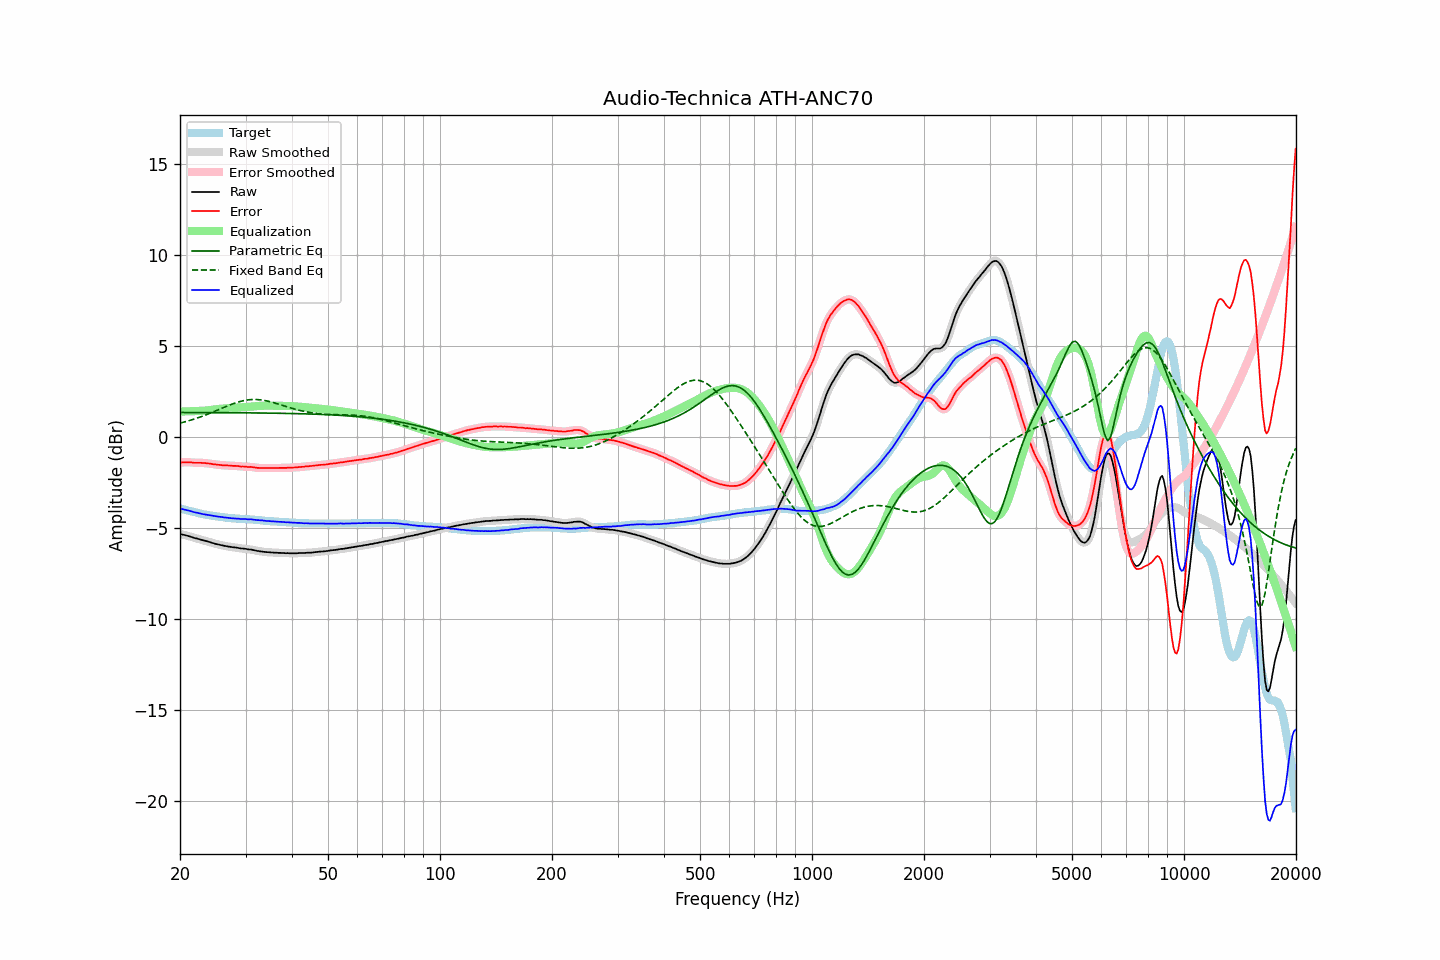

The table this chart was drawn from, first rows:
frequency, raw, error, smoothed, error_smoothed, equalization, parametric_eq, fixed_band_eq, equalized_raw, equalized_smoothed, target
20.00, -5.34, -1.41, -5.34, -1.41, 1.40, 1.34, 0.75, -3.94, -3.94, -3.94
20.20, -5.36, -1.41, -5.36, -1.40, 1.40, 1.34, 0.78, -3.96, -3.96, -3.96
20.40, -5.38, -1.40, -5.38, -1.40, 1.40, 1.34, 0.80, -3.98, -3.98, -3.99
20.61, -5.40, -1.40, -5.40, -1.40, 1.40, 1.34, 0.83, -4.00, -4.00, -4.01
20.81, -5.42, -1.40, -5.42, -1.39, 1.40, 1.34, 0.85, -4.02, -4.02, -4.03
21.02, -5.45, -1.40, -5.45, -1.40, 1.40, 1.34, 0.88, -4.05, -4.04, -4.06
21.23, -5.47, -1.40, -5.47, -1.40, 1.40, 1.34, 0.90, -4.07, -4.07, -4.08
21.44, -5.50, -1.41, -5.50, -1.41, 1.41, 1.34, 0.93, -4.09, -4.10, -4.10
21.66, -5.53, -1.42, -5.53, -1.42, 1.41, 1.34, 0.96, -4.12, -4.12, -4.12
21.87, -5.56, -1.43, -5.56, -1.42, 1.42, 1.34, 0.99, -4.15, -4.14, -4.14
22.09, -5.58, -1.43, -5.58, -1.43, 1.42, 1.34, 1.01, -4.16, -4.16, -4.16
22.31, -5.60, -1.43, -5.60, -1.43, 1.42, 1.34, 1.04, -4.18, -4.18, -4.18
22.54, -5.63, -1.43, -5.63, -1.43, 1.43, 1.34, 1.08, -4.20, -4.20, -4.20
22.76, -5.65, -1.43, -5.65, -1.43, 1.43, 1.34, 1.11, -4.22, -4.22, -4.23
22.99, -5.68, -1.44, -5.68, -1.43, 1.43, 1.34, 1.14, -4.25, -4.24, -4.25
23.22, -5.70, -1.44, -5.70, -1.44, 1.44, 1.34, 1.17, -4.26, -4.26, -4.27
23.45, -5.72, -1.45, -5.72, -1.45, 1.45, 1.34, 1.21, -4.27, -4.28, -4.28
23.69, -5.75, -1.46, -5.75, -1.45, 1.46, 1.34, 1.24, -4.29, -4.29, -4.30
23.92, -5.77, -1.47, -5.77, -1.47, 1.47, 1.34, 1.28, -4.30, -4.31, -4.31
24.16, -5.80, -1.48, -5.80, -1.48, 1.48, 1.34, 1.31, -4.32, -4.32, -4.33
24.40, -5.83, -1.50, -5.83, -1.49, 1.49, 1.34, 1.35, -4.34, -4.34, -4.34
24.65, -5.85, -1.51, -5.85, -1.51, 1.50, 1.33, 1.39, -4.35, -4.35, -4.35
24.89, -5.88, -1.52, -5.88, -1.52, 1.52, 1.33, 1.42, -4.37, -4.36, -4.37
25.14, -5.90, -1.53, -5.90, -1.53, 1.53, 1.33, 1.46, -4.37, -4.37, -4.38
25.39, -5.92, -1.54, -5.92, -1.54, 1.54, 1.33, 1.50, -4.38, -4.39, -4.39
25.65, -5.94, -1.55, -5.94, -1.55, 1.55, 1.33, 1.54, -4.40, -4.40, -4.40
25.91, -5.96, -1.56, -5.96, -1.56, 1.55, 1.33, 1.57, -4.41, -4.41, -4.41
26.16, -5.98, -1.57, -5.98, -1.56, 1.56, 1.33, 1.61, -4.42, -4.42, -4.42
26.43, -6.00, -1.57, -6.00, -1.57, 1.57, 1.33, 1.65, -4.44, -4.43, -4.44
26.69, -6.01, -1.57, -6.01, -1.57, 1.57, 1.33, 1.68, -4.44, -4.44, -4.45
26.96, -6.03, -1.58, -6.03, -1.57, 1.58, 1.33, 1.72, -4.46, -4.45, -4.46
27.23, -6.04, -1.58, -6.04, -1.58, 1.58, 1.33, 1.76, -4.46, -4.46, -4.47
27.50, -6.06, -1.59, -6.06, -1.59, 1.58, 1.33, 1.79, -4.48, -4.47, -4.48
27.77, -6.07, -1.60, -6.07, -1.59, 1.59, 1.33, 1.82, -4.48, -4.48, -4.48
28.05, -6.08, -1.60, -6.08, -1.60, 1.60, 1.33, 1.85, -4.48, -4.48, -4.49
28.33, -6.09, -1.60, -6.09, -1.60, 1.60, 1.33, 1.88, -4.49, -4.49, -4.50
28.62, -6.10, -1.61, -6.11, -1.61, 1.61, 1.33, 1.91, -4.49, -4.50, -4.50
28.90, -6.12, -1.62, -6.12, -1.62, 1.62, 1.33, 1.94, -4.50, -4.50, -4.51
29.19, -6.14, -1.64, -6.13, -1.63, 1.62, 1.32, 1.96, -4.52, -4.51, -4.51
29.48, -6.14, -1.63, -6.14, -1.63, 1.63, 1.32, 1.98, -4.51, -4.52, -4.52
29.78, -6.15, -1.64, -6.15, -1.64, 1.63, 1.32, 2.00, -4.52, -4.52, -4.52
30.08, -6.16, -1.64, -6.16, -1.64, 1.64, 1.32, 2.02, -4.52, -4.52, -4.53
30.38, -6.18, -1.66, -6.18, -1.65, 1.65, 1.32, 2.03, -4.53, -4.53, -4.53
30.68, -6.19, -1.66, -6.19, -1.65, 1.65, 1.32, 2.04, -4.54, -4.53, -4.54
30.99, -6.19, -1.65, -6.20, -1.66, 1.66, 1.32, 2.05, -4.53, -4.54, -4.55
31.30, -6.21, -1.67, -6.21, -1.66, 1.67, 1.32, 2.05, -4.54, -4.54, -4.55
31.61, -6.23, -1.68, -6.23, -1.67, 1.68, 1.32, 2.06, -4.55, -4.55, -4.56
31.93, -6.25, -1.69, -6.25, -1.69, 1.69, 1.32, 2.06, -4.56, -4.56, -4.57
32.24, -6.27, -1.71, -6.27, -1.70, 1.69, 1.32, 2.05, -4.58, -4.57, -4.57
32.57, -6.28, -1.71, -6.28, -1.71, 1.70, 1.31, 2.05, -4.58, -4.58, -4.58
32.89, -6.30, -1.72, -6.30, -1.71, 1.71, 1.31, 2.04, -4.59, -4.59, -4.59
33.22, -6.30, -1.71, -6.31, -1.71, 1.71, 1.31, 2.03, -4.59, -4.59, -4.60
33.55, -6.32, -1.72, -6.32, -1.71, 1.72, 1.31, 2.01, -4.61, -4.60, -4.61
33.89, -6.33, -1.72, -6.33, -1.71, 1.72, 1.31, 2.00, -4.61, -4.61, -4.62
34.23, -6.34, -1.72, -6.34, -1.72, 1.72, 1.31, 1.98, -4.62, -4.62, -4.63
34.57, -6.34, -1.72, -6.35, -1.72, 1.72, 1.31, 1.96, -4.62, -4.63, -4.63
34.92, -6.35, -1.72, -6.35, -1.72, 1.72, 1.31, 1.94, -4.63, -4.63, -4.64
35.27, -6.36, -1.72, -6.36, -1.72, 1.72, 1.31, 1.91, -4.64, -4.64, -4.65
35.62, -6.36, -1.72, -6.36, -1.72, 1.72, 1.30, 1.89, -4.65, -4.65, -4.65
35.97, -6.37, -1.72, -6.37, -1.72, 1.71, 1.30, 1.86, -4.66, -4.65, -4.66
... 635 more rows
